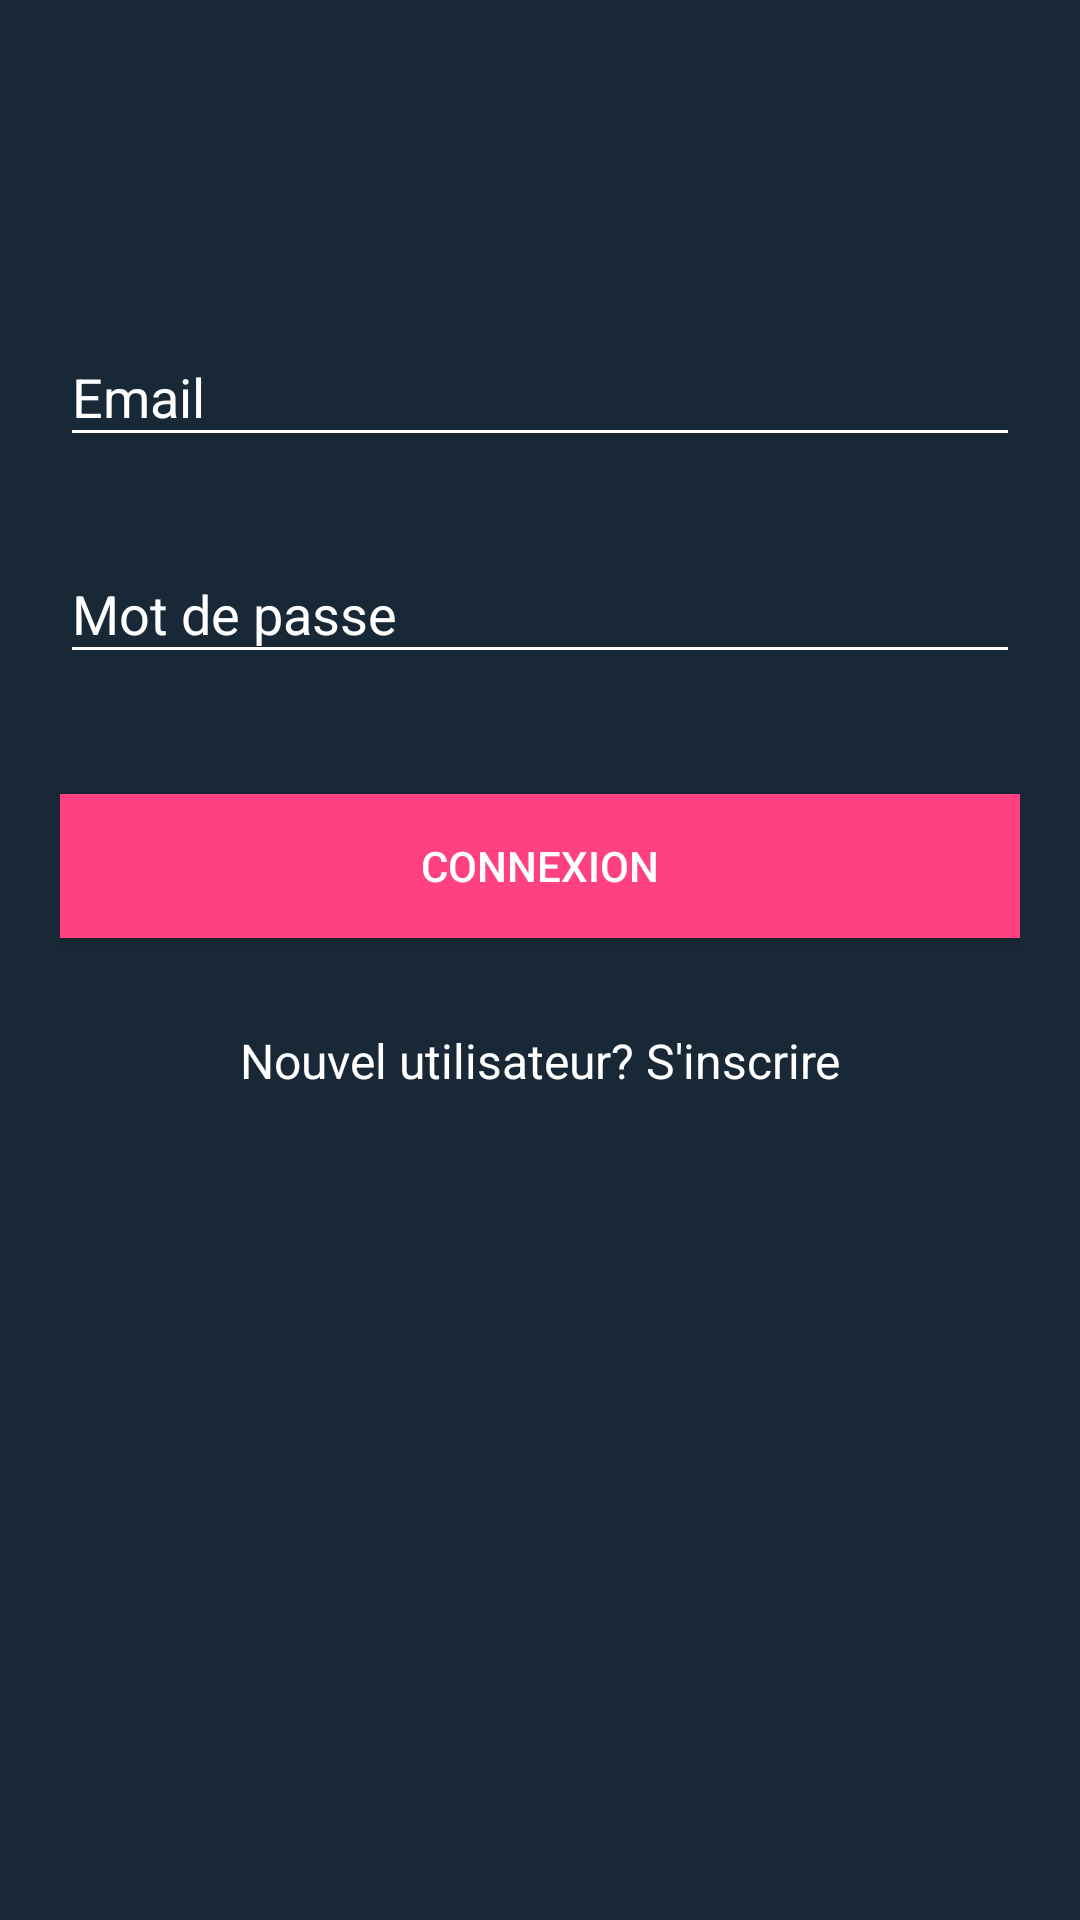

Reconstruct the res/layout file that produces this screen, plus the resources it refers to.
<!-- AndroidManifest.xml: application theme AppTheme -->
<!-- res/layout/activity_login.xml -->
<?xml version="1.0" encoding="utf-8"?>
<android.support.v4.widget.NestedScrollView xmlns:android="http://schemas.android.com/apk/res/android"
    xmlns:tools="http://schemas.android.com/tools"
    android:id="@+id/nestedScrollView"
    android:layout_width="match_parent"
    android:layout_height="match_parent"
    android:background="#192836"
    android:paddingBottom="20dp"
    android:paddingLeft="20dp"
    android:paddingRight="20dp"
    android:paddingTop="20dp"
    tools:context=".activities.LoginActivity">

    <android.support.v7.widget.LinearLayoutCompat
        android:layout_width="match_parent"
        android:layout_height="match_parent"
        android:orientation="vertical">

        <android.support.v7.widget.AppCompatImageView
            android:layout_width="wrap_content"
            android:layout_height="wrap_content"
            android:layout_gravity="center_horizontal"
            android:layout_marginTop="40dp"
            android:src="@drawable/logo" />

        <android.support.design.widget.TextInputLayout
            android:id="@+id/textInputLayoutEmail"
            android:layout_width="match_parent"
            android:layout_height="wrap_content"
            android:layout_marginTop="40dp">

            <android.support.design.widget.TextInputEditText
                android:id="@+id/textInputEditTextEmail"
                android:layout_width="match_parent"
                android:layout_height="wrap_content"
                android:hint="@string/hint_email"
                android:inputType="text"
                android:maxLines="1"
                android:textColor="@android:color/white" />
        </android.support.design.widget.TextInputLayout>

        <android.support.design.widget.TextInputLayout
            android:id="@+id/textInputLayoutPassword"
            android:layout_width="match_parent"
            android:layout_height="wrap_content"
            android:layout_marginTop="20dp">

            <android.support.design.widget.TextInputEditText
                android:id="@+id/textInputEditTextPassword"
                android:layout_width="match_parent"
                android:layout_height="wrap_content"
                android:hint="@string/hint_password"
                android:inputType="textPassword"
                android:maxLines="1"
                android:textColor="@android:color/white" />
        </android.support.design.widget.TextInputLayout>

        <android.support.v7.widget.AppCompatButton
            android:id="@+id/appCompatButtonLogin"
            android:layout_width="match_parent"
            android:layout_height="wrap_content"
            android:layout_marginTop="40dp"
            android:background="@color/colorAccent"
            android:textColor="#fff"
            android:text="@string/text_login" />

        <android.support.v7.widget.AppCompatTextView
            android:id="@+id/textViewLinkRegister"
            android:layout_width="fill_parent"
            android:layout_height="wrap_content"
            android:layout_marginTop="30dp"
            android:gravity="center"
            android:text="@string/text_not_member"
            android:textColor="#fff"
            android:textSize="16dp" />
    </android.support.v7.widget.LinearLayoutCompat>
</android.support.v4.widget.NestedScrollView>
<!-- resources referenced by this layout -->
<resources>
  <color name="colorAccent">#FF4081</color>
  <!-- drawable logo: png bitmap (mipmap-hdpi, 12807 bytes) -->
  <string name="hint_email">Email</string>
  <string name="hint_password">Mot de passe</string>
  <string name="text_login">Connexion</string>
  <string name="text_not_member">Nouvel utilisateur? S\'inscrire</string>
  <style name="AppTheme" parent="Theme.AppCompat.Light.DarkActionBar">
          <item name="colorPrimary">@color/colorPrimary</item>
          <item name="colorPrimaryDark">@color/colorPrimaryDark</item>
          <item name="colorAccent">@color/colorAccent</item>
  
          <item name="android:textColorHint">@color/colorText</item>
          <item name="colorControlNormal">@color/colorText</item>
          <item name="colorControlActivated">@color/colorText</item>
      </style>
  <color name="colorPrimary">#3F51B5</color>
  <color name="colorPrimaryDark">#303F9F</color>
  <color name="colorText">#ffffff</color>
</resources>
